Run: headless pygame with SDL's dummy video driver; simulated clock (each Clock.tick advances the game by its frame time, no real sleeping); random seed 0; keys injected as events and as key.get_pressed() state; mouse plan: one left click at the window centre at the start of phase 2, then a move to the lower-right quarter at the start of phase 3.
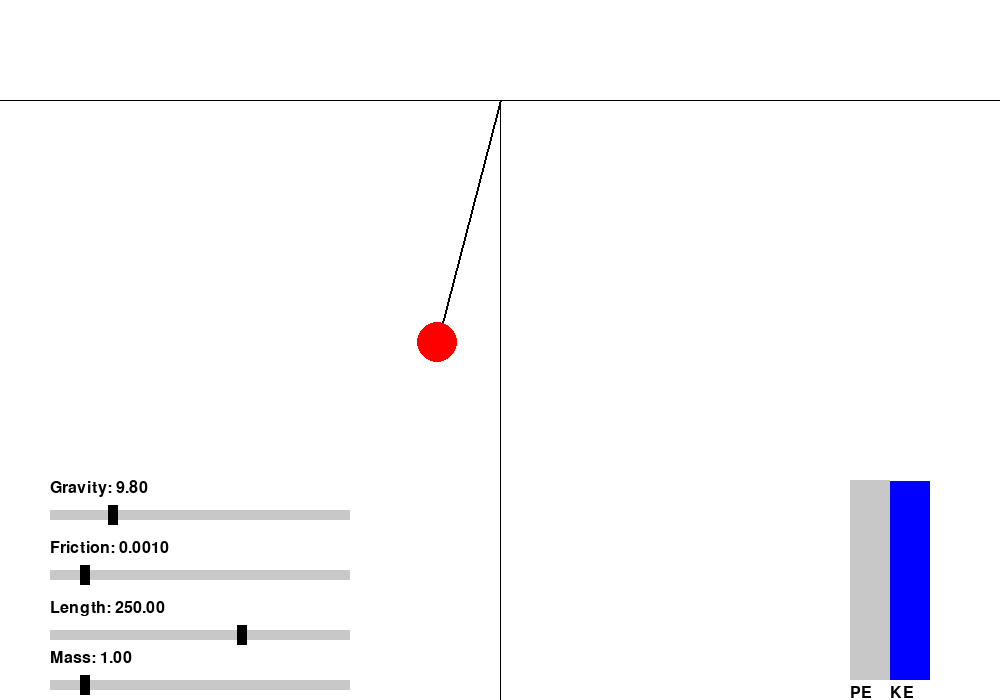
Frame 1 of 4 · flips 1–60 · no input
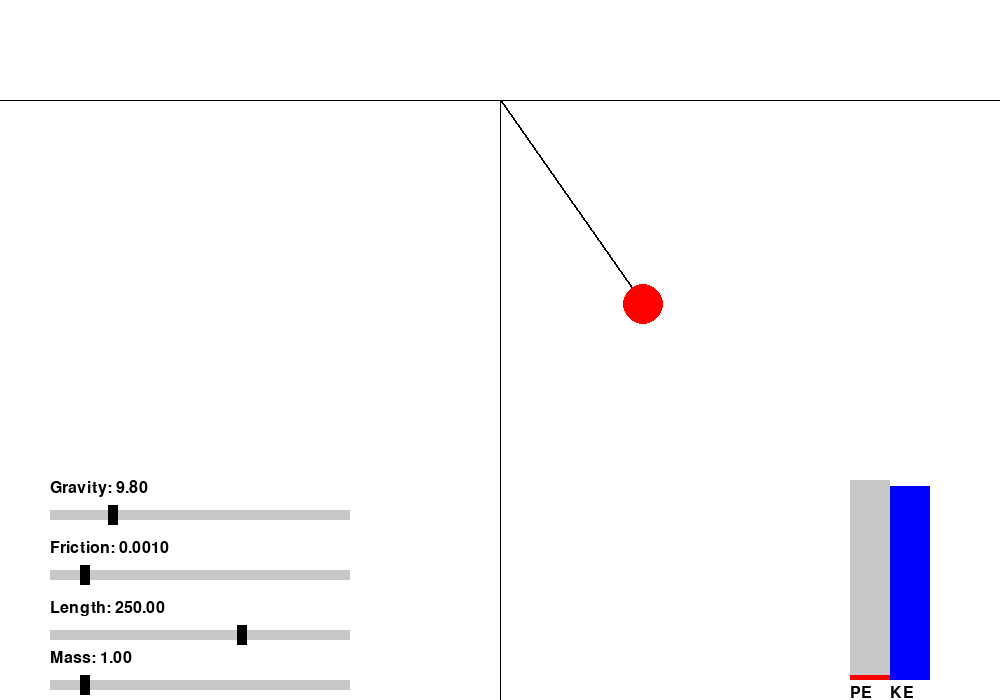
Frame 2 of 4 · flips 61–180 · clicked the window centre · tapped SPACE, RETURN · held RIGHT (→), D
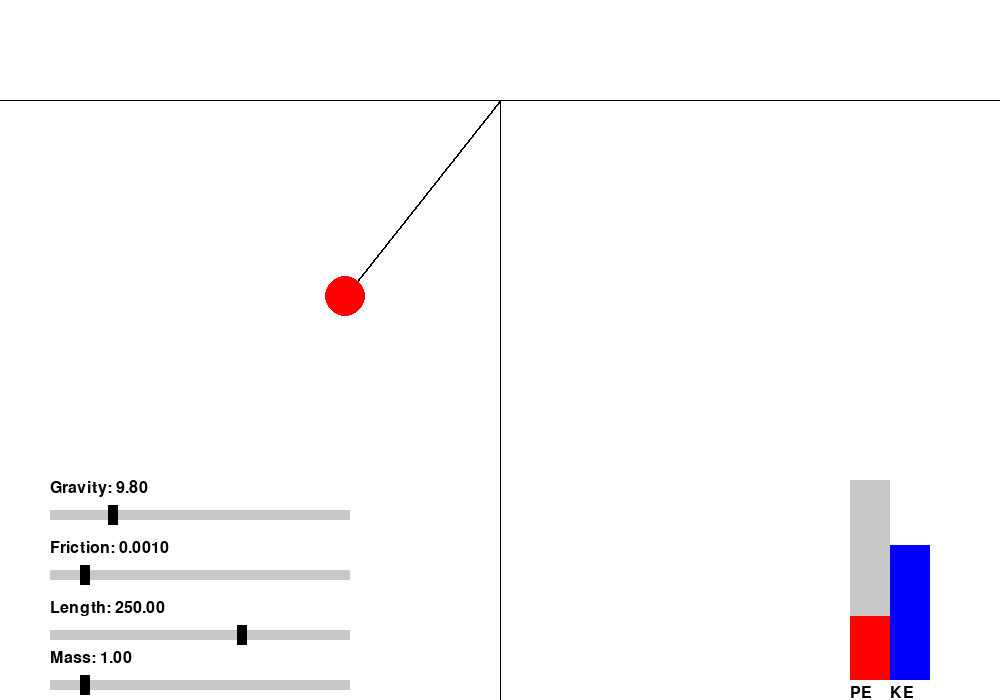
Frame 3 of 4 · flips 181–300 · moved the mouse to the lower-right quarter · held DOWN (↓), S
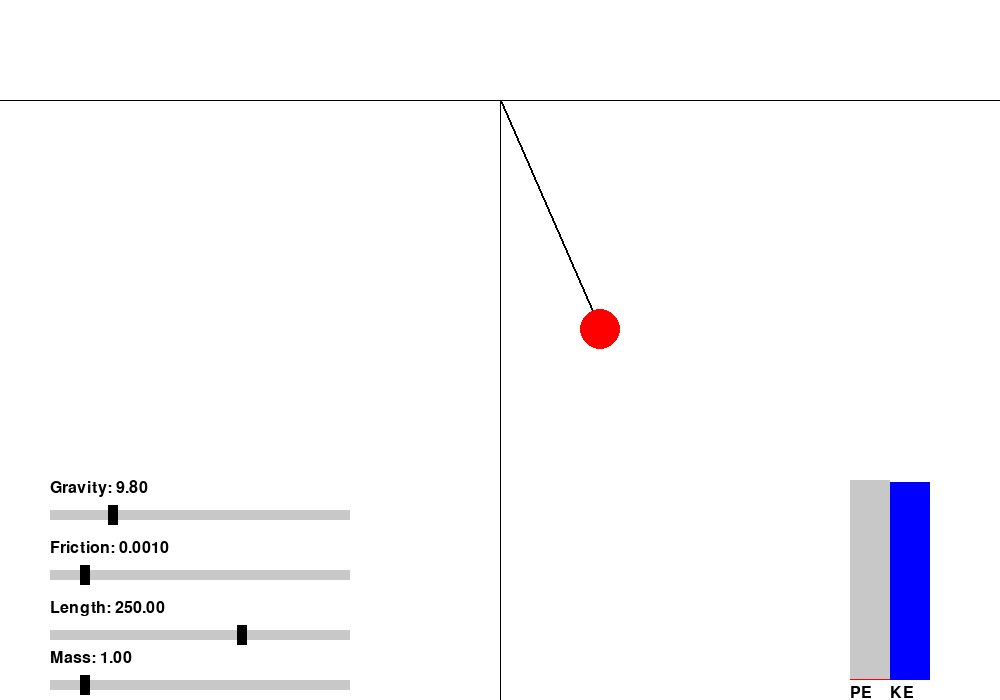
Frame 4 of 4 · flips 301–420 · held LEFT (←), A, UP (↑), W

The pygame program that drew these frames:

import pygame
import math
import sys

# Initialize Pygame
pygame.init()

# Screen dimensions
WIDTH, HEIGHT = 1000, 700
screen = pygame.display.set_mode((WIDTH, HEIGHT))
pygame.display.set_caption("Pendulum Simulator")

# Colors
WHITE = (255, 255, 255)
BLACK = (0, 0, 0)
RED = (255, 0, 0)
BLUE = (0, 0, 255)
GRAY = (200, 200, 200)
GREEN = (0, 255, 0)
ORANGE = (255, 165, 0)

# Pendulum properties
origin = (WIDTH // 2, 100)
length = 250
radius = 20
mass = 1
gravity = 9.8
friction = 0.001
angle = math.pi / 4
omega = 0

# Time properties
FPS = 60
dt = 1 / FPS
clock = pygame.time.Clock()

# Dragging state
is_dragging = False
dragging_gravity = dragging_friction = dragging_length = dragging_mass = False

# Slider properties
slider_gravity = pygame.Rect(50, HEIGHT - 190, 300, 10)
slider_friction = pygame.Rect(50, HEIGHT - 130, 300, 10)
slider_length = pygame.Rect(50, HEIGHT - 70, 300, 10)
slider_mass = pygame.Rect(50, HEIGHT - 20, 300, 10)

handle_gravity = pygame.Rect(50 + int(gravity / 50 * 300), HEIGHT - 195, 10, 20)
handle_friction = pygame.Rect(50 + int(friction * 100 * 300), HEIGHT - 135, 10, 20)
handle_length = pygame.Rect(50 + int(length / 400 * 300), HEIGHT - 75, 10, 20)
handle_mass = pygame.Rect(50 + int(mass / 10 * 300), HEIGHT - 25, 10, 20)


def calculate_alpha():
    """Calculate the angular acceleration."""
    return (-gravity / (length / 100)) * math.sin(angle) - friction * omega


def get_pendulum_position(angle):
    """Calculate the (x, y) position of the pendulum bob."""
    x = origin[0] + length * math.sin(angle)
    y = origin[1] + length * math.cos(angle)
    return int(x), int(y)


def draw_sliders():
    """Draw sliders for gravity, friction, length, and mass adjustment."""
    pygame.draw.rect(screen, GRAY, slider_gravity)
    pygame.draw.rect(screen, BLACK, handle_gravity)
    pygame.draw.rect(screen, GRAY, slider_friction)
    pygame.draw.rect(screen, BLACK, handle_friction)
    pygame.draw.rect(screen, GRAY, slider_length)
    pygame.draw.rect(screen, BLACK, handle_length)
    pygame.draw.rect(screen, GRAY, slider_mass)
    pygame.draw.rect(screen, BLACK, handle_mass)

    font = pygame.font.SysFont(None, 24)
    gravity_label = font.render(f"Gravity: {gravity:.2f}", True, BLACK)
    friction_label = font.render(f"Friction: {friction:.4f}", True, BLACK)
    length_label = font.render(f"Length: {length:.2f}", True, BLACK)
    mass_label = font.render(f"Mass: {mass:.2f}", True, BLACK)

    screen.blit(gravity_label, (50, HEIGHT - 220))
    screen.blit(friction_label, (50, HEIGHT - 160))
    screen.blit(length_label, (50, HEIGHT - 100))
    screen.blit(mass_label, (50, HEIGHT - 50))


def draw_energy_bar():
    """Draw the energy meter showing KE and PE energy."""
    max_height = 200
    bar_width = 40
    bar_x = WIDTH - 150
    bar_y = HEIGHT - 220

    # Energy calculations
    ke = 0.5 * mass * (length * omega) ** 2
    pe = mass * gravity * (origin[1] + length - get_pendulum_position(angle)[1])
    total_energy = ke + pe

    # Scale factors
    energy_scale = max_height / max(total_energy, 1)

    # Draw energy bars
    pygame.draw.rect(screen, GRAY, (bar_x, bar_y, bar_width, max_height))  # Background
    pygame.draw.rect(screen, RED, (bar_x, bar_y + max_height - int(pe * energy_scale), bar_width, int(pe * energy_scale)))  # PE
    pygame.draw.rect(screen, BLUE, (bar_x + bar_width, bar_y + max_height - int(ke * energy_scale), bar_width, int(ke * energy_scale)))  # KE

    # Labels
    font = pygame.font.SysFont(None, 24)
    pe_label = font.render("PE", True, BLACK)
    ke_label = font.render("KE", True, BLACK)

    screen.blit(pe_label, (bar_x, bar_y + max_height + 5))
    screen.blit(ke_label, (bar_x + bar_width, bar_y + max_height + 5))


# Main loop
running = True
while running:
    screen.fill(WHITE)

    for event in pygame.event.get():
        if event.type == pygame.QUIT:
            running = False

        # Handle dragging
        if event.type == pygame.MOUSEBUTTONDOWN:
            mouse_x, mouse_y = pygame.mouse.get_pos()
            bob_x, bob_y = get_pendulum_position(angle)
            distance = math.sqrt((mouse_x - bob_x) ** 2 + (mouse_y - bob_y) ** 2)
            if distance <= radius:
                is_dragging = True

            if handle_gravity.collidepoint(mouse_x, mouse_y):
                dragging_gravity = True
            if handle_friction.collidepoint(mouse_x, mouse_y):
                dragging_friction = True
            if handle_length.collidepoint(mouse_x, mouse_y):
                dragging_length = True
            if handle_mass.collidepoint(mouse_x, mouse_y):
                dragging_mass = True

        if event.type == pygame.MOUSEBUTTONUP:
            is_dragging = dragging_gravity = dragging_friction = dragging_length = dragging_mass = False

    if pygame.mouse.get_pressed()[0]:
        mouse_x, mouse_y = pygame.mouse.get_pos()

        if dragging_gravity:
            handle_gravity.x = max(slider_gravity.x, min(mouse_x, slider_gravity.x + slider_gravity.width))
            gravity = ((handle_gravity.x - slider_gravity.x) / slider_gravity.width) * 50
        if dragging_friction:
            handle_friction.x = max(slider_friction.x, min(mouse_x, slider_friction.x + slider_friction.width))
            friction = ((handle_friction.x - slider_friction.x) / slider_friction.width) / 100
        if dragging_length:
            handle_length.x = max(slider_length.x, min(mouse_x, slider_length.x + slider_length.width))
            length = ((handle_length.x - slider_length.x) / slider_length.width) * 400
        if dragging_mass:
            handle_mass.x = max(slider_mass.x, min(mouse_x, slider_mass.x + slider_mass.width))
            mass = ((handle_mass.x - slider_mass.x) / slider_mass.width) * 10

    if is_dragging:
        mouse_x, mouse_y = pygame.mouse.get_pos()
        dx = mouse_x - origin[0]
        dy = mouse_y - origin[1]
        angle = math.atan2(dx, dy)
        omega = 0
    else:
        alpha = calculate_alpha()
        omega += alpha * dt
        angle += omega * dt
        omega *= (1 - friction)

    # Draw the y-line (vertical reference line)
    pygame.draw.line(screen, BLACK, origin, (origin[0], HEIGHT), 1)

    # Draw the x-line (horizontal reference line at the top of the y-line)
    pygame.draw.line(screen, BLACK, (0, origin[1]), (WIDTH, origin[1]), 1)

    pygame.draw.line(screen, BLACK, origin, get_pendulum_position(angle), 2)
    pygame.draw.circle(screen, RED, get_pendulum_position(angle), radius)

    draw_sliders()
    draw_energy_bar()

    pygame.display.flip()
    clock.tick(FPS)

pygame.quit()
sys.exit()
